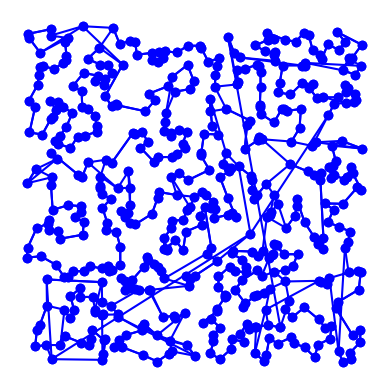

This chart was generated by the following Python code:
import matplotlib.pyplot as plt
import random
import time
import itertools
import math
from collections import namedtuple

# based on Peter Norvig's IPython Notebook on the TSP

City = namedtuple('City', 'x y')

def calculate_slope(x1, y1, x2, y2):
    return (y2 - y1) / (x2 - x1) if (x2 - x1) != 0 else float('inf')

def lines_intersect(line1, line2):
    x1, y1, x2, y2 = line1
    x3, y3, x4, y4 = line2

    slope1 = calculate_slope(x1, y1, x2, y2)
    slope2 = calculate_slope(x3, y3, x4, y4)

    if slope1 != slope2:  # Lines have different slopes, so they intersect
        return True
    elif slope1 == slope2 == float('inf'):  # Vertical lines with the same x-coordinate
        print("Test1")
        return True
    elif slope1 == slope2 == 0:  # Horizontal lines with the same y-coordinate
        print("Test2")
        return True
    return False

def check_line_intersection_with_orientation_test(line1, line2):
    a,b = line1
    c,d = line2
    orientation1 = orientation(a, b, c)
    orientation2 = orientation(a, b, d)
    orientation3 = orientation(c, d, a)
    orientation4 = orientation(c, d, b)

    return (orientation1 != orientation2) and (orientation3 != orientation4)

def orientation(x,y,z):
    crossProduct = (y.y - x.y) * (z.x - x.x) - (y.x - x.x) * (z.y - x.y)

    if crossProduct == 0:
        return 0  # Collinear
    elif crossProduct > 0:
        return 1  # Clockwise
    else:
        return -1  # Counterclockwise

def distance(A, B):
    return math.hypot(A.x - B.x, A.y - B.y)

def NN(cities):
    cities = set(cities)
    current = next(iter(cities))
    cities.remove(current)

    tour = [current]
    while len(cities) > 0:
        closest = None
        for city in cities:
            if not closest:
                closest = city
            elif distance(current, city) < distance(current, closest):
                closest = city
        tour.append(closest)
        current = closest
        cities.remove(current)

    return tour

def two_opt(cities):
    # visited = set()
    tour = NN(cities)
    N = len(tour)
    # print(tour)
    # i = 0
    # while i < N:
    for i in range(0, N):
        # line1 = (tour[i - 1].x, tour[i - 1].y, tour[i].x, tour[i].y)
        line1_revised = [tour[i-1], tour[i]]
        for j in range(0, N):
            # line2 = (tour[j - 1].x, tour[j - 1].y, tour[j].x, tour[j].y)
            if tour[j] not in line1_revised and tour[j - 1] not in line1_revised and check_line_intersection_with_orientation_test((tour[i - 1], tour[i]), (tour[j - 1], tour[j])):
                # print(line1, line2, tour[j], tour[j] in line1_revised, tour[j - 1] in line1_revised)
                start = i
                end = j
                if i > j:
                    start = j 
                    end = i
                
                # if False:
                #     print("Found something:")
                #     print(tour[:start])
                #     print("1:")
                #     print(tour[end:])
                #     print("2:")
                #     print(tour[start:end])
                #     print("3:")
                #     print(tour[start:end][::-1])
                #     print("Before:")
                #     print(tour)
                #     print("After:")
                tour[start:end] = tour[start:end][::-1]

                # i -= 2
                # j -= 1
                # print(tour)
                # tour[i], tour[j] = tour[j], tour[i]
                # [a,b,c,d,e,f]
                # [ab, ef]
                # [af, eb]
                # break

        # i += 1
            
            
    # print(tour[0], tour[-1])
    return tour


def try_all_tours(cities):
    print(cities)
    # generate and test all possible tours of the cities and choose the shortest tour
    tours = alltours(cities)
    return min(tours, key=tour_length)

def alltours(cities):
    # return a list of tours (a list of lists), each tour a permutation of cities,
    # and each one starting with the same city
    # note: cities is a set, sets don't support indexing
    start = next(iter(cities)) 
    return [[start] + list(rest) for rest in itertools.permutations(cities - {start})]

def tour_length(tour):
    # the total of distances between each pair of consecutive cities in the tour
    return sum(distance(tour[i], tour[i-1]) for i in range(len(tour)))

def make_cities(n, width=1000, height=1000):
    # make a set of n cities, each with random coordinates within a rectangle (width x height).

    random.seed(42) # the current system time is used as a seed
                  # note: if we use the same seed, we get the same set of cities

    return frozenset(City(random.randrange(width), random.randrange(height)) for c in range(n))

def plot_tour(tour): 
    # plot the cities as circles and the tour as lines between them
    points = list(tour) + [tour[0]]
    plt.plot([p.x for p in points], [p.y for p in points], 'bo-') # blue circle markers, solid line style
    plt.axis('scaled') # equal increments of x and y have the same length
    plt.axis('off')
    plt.show()

def plot_tsp(algorithm, cities):
    # apply a TSP algorithm to cities, print the time it took, and plot the resulting tour.
    t0 = time.process_time()
    tour = algorithm(cities)
    t1 = time.process_time()
    print("{} city tour with length {:.1f} in {:.3f} secs for {}"
          .format(len(tour), tour_length(tour), t1 - t0, algorithm.__name__))
    print("Start plotting ...")
    plot_tour(tour)

# give a demo with 10 cities using brute force
# plot_tsp(try_all_tours, make_cities(10))
cities = make_cities(500)
# plot_tsp(try_all_tours, cities)
plot_tsp(NN, cities)
plot_tsp(two_opt, cities)

# Vragen:
# a: Met seed 42 zit het 1.1% van de optimale route af
#   na het een paar keer te draaien zie je vaak wel een verschil van 5 tot 15%
#
# b: 0.072 seconden met een i7 4600U, totale lengte: 20914.6
#
# c: 
# for i in range(1, N):
#     line1 = (tour[i - 1], tour[i])
#     for j in range(1, N):
#         line2 = (tour[j - 1], tour[j])
#         if line1 != line2:
#             calculate the slope of both lines
#             
#             if the slopes are not parallel, they intersect
#             if the slopes approach infinity, they intersect
#             if the slopes are 0, they intersect
#             
#             return false
#
# d:
# NN-algoritme 500 steden lengte: 20914.6
# NN-algoritme met 2-opt lengte: 19106.4 
# Ongeveer 9,4% beter in 0.1 tot 0.2 sec (runtime verschilt nog wel eens)
#
# e: N^2 tijdscomplexiteit